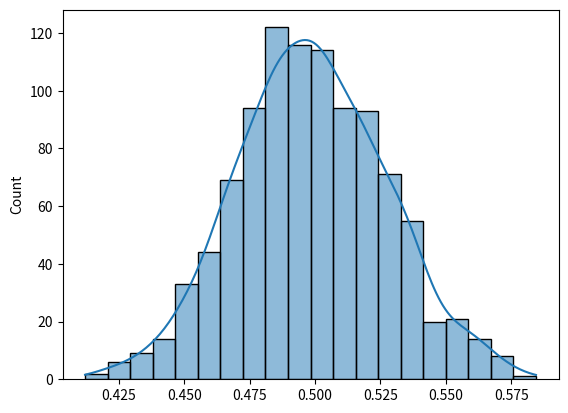

Write the Python code that produced this figure.
import numpy as np
from scipy.stats import uniform
import matplotlib.pyplot as plt

np.random.seed(10)
mean_array = np.zeros(1000)
var_array = np.zeros(1000)
for i in range(0, 1000):
      sample = uniform.rvs(size = 100)
      mean_array[i] = np.mean(sample)

import seaborn as sns
sns.histplot(mean_array, bins=20, kde=True)
plt.show()
